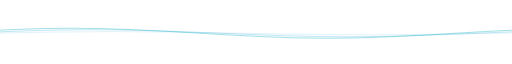
t = 0.00 s
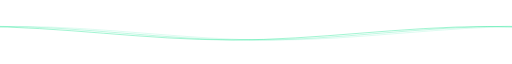
t = 0.75 s
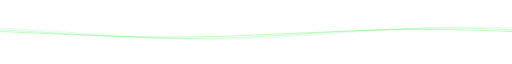
t = 1.25 s
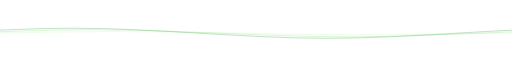
t = 2.00 s
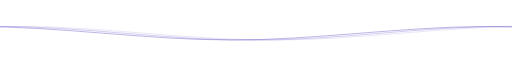
t = 2.75 s
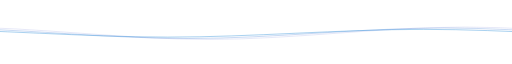
t = 3.25 s

The animated SVG that drew these frames (rendered in a browser with its animation timeline set to each time). Animation: 30 SMIL elements (animate=20,animateTransform=10); one cycle of 4.00 s, repeats indefinitely.

<svg xmlns="http://www.w3.org/2000/svg" viewBox="0 0 1440 77" preserveAspectRatio="xMidYMid" width="1440" height="77" style="shape-rendering: auto; display: block; background: transparent;" xmlns:xlink="http://www.w3.org/1999/xlink"><g><path d="M0 22.5c240 0 480 39 720 39c240 0 480 -39 720 -39c240 0 480 39 720 39c240 0 480 -39 720 -39" fill="none" stroke="#6252c5" stroke-opacity="0" stroke-width="2">
  <animate attributeName="d" calcMode="spline" repeatCount="indefinite" dur="4s" begin="0s" keySplines="0.5 0 0.5 1;0.5 0 0.5 1" keyTimes="0;0.5;1" values="M0 22.5c240 0 480 39 720 39c240 0 480 -39 720 -39c240 0 480 39 720 39c240 0 480 -39 720 -39;M0 61.5c240 0 480 -39 720 -39c240 0 480 39 720 39c240 0 480 -39 720 -39c240 0 480 39 720 39;M0 22.5c240 0 480 39 720 39c240 0 480 -39 720 -39c240 0 480 39 720 39c240 0 480 -39 720 -39"></animate>
  <animateTransform attributeName="transform" type="translate" repeatCount="indefinite" dur="4s" begin="0s" keyTimes="0;1" values="0 0;-1440 0"></animateTransform>
  <animate attributeName="stroke" calcMode="spline" keySplines="0.5 0 0.5 1;0.5 0 0.5 1;0.5 0 0.5 1;0.5 0 0.5 1" repeatCount="indefinite" dur="4s" begin="0s" keyTimes="0.00;0.25;0.50;0.75;1.00" values="#6252c5;#2a9fde;#21e499;#7ff658;#6252c5"></animate>
</path><path d="M0 22.5c240 0 480 39 720 39c240 0 480 -39 720 -39c240 0 480 39 720 39c240 0 480 -39 720 -39" fill="none" stroke="#6252c5" stroke-opacity="0" stroke-width="2">
  <animate attributeName="d" calcMode="spline" repeatCount="indefinite" dur="4s" begin="-0.16000000000000003s" keySplines="0.5 0 0.5 1;0.5 0 0.5 1" keyTimes="0;0.5;1" values="M0 22.5c240 0 480 39 720 39c240 0 480 -39 720 -39c240 0 480 39 720 39c240 0 480 -39 720 -39;M0 61.5c240 0 480 -39 720 -39c240 0 480 39 720 39c240 0 480 -39 720 -39c240 0 480 39 720 39;M0 22.5c240 0 480 39 720 39c240 0 480 -39 720 -39c240 0 480 39 720 39c240 0 480 -39 720 -39"></animate>
  <animateTransform attributeName="transform" type="translate" repeatCount="indefinite" dur="4s" begin="-0.16000000000000003s" keyTimes="0;1" values="0 0;-1440 0"></animateTransform>
  <animate attributeName="stroke" calcMode="spline" keySplines="0.5 0 0.5 1;0.5 0 0.5 1;0.5 0 0.5 1;0.5 0 0.5 1" repeatCount="indefinite" dur="4s" begin="-0.16000000000000003s" keyTimes="0.00;0.25;0.50;0.75;1.00" values="#6252c5;#2a9fde;#21e499;#7ff658;#6252c5"></animate>
</path><path d="M0 22.5c240 0 480 39 720 39c240 0 480 -39 720 -39c240 0 480 39 720 39c240 0 480 -39 720 -39" fill="none" stroke="#6252c5" stroke-opacity="0" stroke-width="2">
  <animate attributeName="d" calcMode="spline" repeatCount="indefinite" dur="4s" begin="-0.32000000000000006s" keySplines="0.5 0 0.5 1;0.5 0 0.5 1" keyTimes="0;0.5;1" values="M0 22.5c240 0 480 39 720 39c240 0 480 -39 720 -39c240 0 480 39 720 39c240 0 480 -39 720 -39;M0 61.5c240 0 480 -39 720 -39c240 0 480 39 720 39c240 0 480 -39 720 -39c240 0 480 39 720 39;M0 22.5c240 0 480 39 720 39c240 0 480 -39 720 -39c240 0 480 39 720 39c240 0 480 -39 720 -39"></animate>
  <animateTransform attributeName="transform" type="translate" repeatCount="indefinite" dur="4s" begin="-0.32000000000000006s" keyTimes="0;1" values="0 0;-1440 0"></animateTransform>
  <animate attributeName="stroke" calcMode="spline" keySplines="0.5 0 0.5 1;0.5 0 0.5 1;0.5 0 0.5 1;0.5 0 0.5 1" repeatCount="indefinite" dur="4s" begin="-0.32000000000000006s" keyTimes="0.00;0.25;0.50;0.75;1.00" values="#6252c5;#2a9fde;#21e499;#7ff658;#6252c5"></animate>
</path><path d="M0 22.5c240 0 480 39 720 39c240 0 480 -39 720 -39c240 0 480 39 720 39c240 0 480 -39 720 -39" fill="none" stroke="#6252c5" stroke-opacity="0" stroke-width="2">
  <animate attributeName="d" calcMode="spline" repeatCount="indefinite" dur="4s" begin="-0.48s" keySplines="0.5 0 0.5 1;0.5 0 0.5 1" keyTimes="0;0.5;1" values="M0 22.5c240 0 480 39 720 39c240 0 480 -39 720 -39c240 0 480 39 720 39c240 0 480 -39 720 -39;M0 61.5c240 0 480 -39 720 -39c240 0 480 39 720 39c240 0 480 -39 720 -39c240 0 480 39 720 39;M0 22.5c240 0 480 39 720 39c240 0 480 -39 720 -39c240 0 480 39 720 39c240 0 480 -39 720 -39"></animate>
  <animateTransform attributeName="transform" type="translate" repeatCount="indefinite" dur="4s" begin="-0.48s" keyTimes="0;1" values="0 0;-1440 0"></animateTransform>
  <animate attributeName="stroke" calcMode="spline" keySplines="0.5 0 0.5 1;0.5 0 0.5 1;0.5 0 0.5 1;0.5 0 0.5 1" repeatCount="indefinite" dur="4s" begin="-0.48s" keyTimes="0.00;0.25;0.50;0.75;1.00" values="#6252c5;#2a9fde;#21e499;#7ff658;#6252c5"></animate>
</path><path d="M0 22.5c240 0 480 39 720 39c240 0 480 -39 720 -39c240 0 480 39 720 39c240 0 480 -39 720 -39" fill="none" stroke="#6252c5" stroke-opacity="0" stroke-width="2">
  <animate attributeName="d" calcMode="spline" repeatCount="indefinite" dur="4s" begin="-0.6400000000000001s" keySplines="0.5 0 0.5 1;0.5 0 0.5 1" keyTimes="0;0.5;1" values="M0 22.5c240 0 480 39 720 39c240 0 480 -39 720 -39c240 0 480 39 720 39c240 0 480 -39 720 -39;M0 61.5c240 0 480 -39 720 -39c240 0 480 39 720 39c240 0 480 -39 720 -39c240 0 480 39 720 39;M0 22.5c240 0 480 39 720 39c240 0 480 -39 720 -39c240 0 480 39 720 39c240 0 480 -39 720 -39"></animate>
  <animateTransform attributeName="transform" type="translate" repeatCount="indefinite" dur="4s" begin="-0.6400000000000001s" keyTimes="0;1" values="0 0;-1440 0"></animateTransform>
  <animate attributeName="stroke" calcMode="spline" keySplines="0.5 0 0.5 1;0.5 0 0.5 1;0.5 0 0.5 1;0.5 0 0.5 1" repeatCount="indefinite" dur="4s" begin="-0.6400000000000001s" keyTimes="0.00;0.25;0.50;0.75;1.00" values="#6252c5;#2a9fde;#21e499;#7ff658;#6252c5"></animate>
</path><path d="M0 22.5c240 0 480 39 720 39c240 0 480 -39 720 -39c240 0 480 39 720 39c240 0 480 -39 720 -39" fill="none" stroke="#6252c5" stroke-opacity="0" stroke-width="2">
  <animate attributeName="d" calcMode="spline" repeatCount="indefinite" dur="4s" begin="-0.8s" keySplines="0.5 0 0.5 1;0.5 0 0.5 1" keyTimes="0;0.5;1" values="M0 22.5c240 0 480 39 720 39c240 0 480 -39 720 -39c240 0 480 39 720 39c240 0 480 -39 720 -39;M0 61.5c240 0 480 -39 720 -39c240 0 480 39 720 39c240 0 480 -39 720 -39c240 0 480 39 720 39;M0 22.5c240 0 480 39 720 39c240 0 480 -39 720 -39c240 0 480 39 720 39c240 0 480 -39 720 -39"></animate>
  <animateTransform attributeName="transform" type="translate" repeatCount="indefinite" dur="4s" begin="-0.8s" keyTimes="0;1" values="0 0;-1440 0"></animateTransform>
  <animate attributeName="stroke" calcMode="spline" keySplines="0.5 0 0.5 1;0.5 0 0.5 1;0.5 0 0.5 1;0.5 0 0.5 1" repeatCount="indefinite" dur="4s" begin="-0.8s" keyTimes="0.00;0.25;0.50;0.75;1.00" values="#6252c5;#2a9fde;#21e499;#7ff658;#6252c5"></animate>
</path><path d="M0 22.5c240 0 480 39 720 39c240 0 480 -39 720 -39c240 0 480 39 720 39c240 0 480 -39 720 -39" fill="none" stroke="#6252c5" stroke-opacity="0" stroke-width="2">
  <animate attributeName="d" calcMode="spline" repeatCount="indefinite" dur="4s" begin="-0.96s" keySplines="0.5 0 0.5 1;0.5 0 0.5 1" keyTimes="0;0.5;1" values="M0 22.5c240 0 480 39 720 39c240 0 480 -39 720 -39c240 0 480 39 720 39c240 0 480 -39 720 -39;M0 61.5c240 0 480 -39 720 -39c240 0 480 39 720 39c240 0 480 -39 720 -39c240 0 480 39 720 39;M0 22.5c240 0 480 39 720 39c240 0 480 -39 720 -39c240 0 480 39 720 39c240 0 480 -39 720 -39"></animate>
  <animateTransform attributeName="transform" type="translate" repeatCount="indefinite" dur="4s" begin="-0.96s" keyTimes="0;1" values="0 0;-1440 0"></animateTransform>
  <animate attributeName="stroke" calcMode="spline" keySplines="0.5 0 0.5 1;0.5 0 0.5 1;0.5 0 0.5 1;0.5 0 0.5 1" repeatCount="indefinite" dur="4s" begin="-0.96s" keyTimes="0.00;0.25;0.50;0.75;1.00" values="#6252c5;#2a9fde;#21e499;#7ff658;#6252c5"></animate>
</path><path d="M0 22.5c240 0 480 39 720 39c240 0 480 -39 720 -39c240 0 480 39 720 39c240 0 480 -39 720 -39" fill="none" stroke="#6252c5" stroke-opacity="0.2" stroke-width="2">
  <animate attributeName="d" calcMode="spline" repeatCount="indefinite" dur="4s" begin="-1.1199999999999999s" keySplines="0.5 0 0.5 1;0.5 0 0.5 1" keyTimes="0;0.5;1" values="M0 22.5c240 0 480 39 720 39c240 0 480 -39 720 -39c240 0 480 39 720 39c240 0 480 -39 720 -39;M0 61.5c240 0 480 -39 720 -39c240 0 480 39 720 39c240 0 480 -39 720 -39c240 0 480 39 720 39;M0 22.5c240 0 480 39 720 39c240 0 480 -39 720 -39c240 0 480 39 720 39c240 0 480 -39 720 -39"></animate>
  <animateTransform attributeName="transform" type="translate" repeatCount="indefinite" dur="4s" begin="-1.1199999999999999s" keyTimes="0;1" values="0 0;-1440 0"></animateTransform>
  <animate attributeName="stroke" calcMode="spline" keySplines="0.5 0 0.5 1;0.5 0 0.5 1;0.5 0 0.5 1;0.5 0 0.5 1" repeatCount="indefinite" dur="4s" begin="-1.1199999999999999s" keyTimes="0.00;0.25;0.50;0.75;1.00" values="#6252c5;#2a9fde;#21e499;#7ff658;#6252c5"></animate>
</path><path d="M0 22.5c240 0 480 39 720 39c240 0 480 -39 720 -39c240 0 480 39 720 39c240 0 480 -39 720 -39" fill="none" stroke="#6252c5" stroke-opacity="0.4" stroke-width="2">
  <animate attributeName="d" calcMode="spline" repeatCount="indefinite" dur="4s" begin="-1.2800000000000002s" keySplines="0.5 0 0.5 1;0.5 0 0.5 1" keyTimes="0;0.5;1" values="M0 22.5c240 0 480 39 720 39c240 0 480 -39 720 -39c240 0 480 39 720 39c240 0 480 -39 720 -39;M0 61.5c240 0 480 -39 720 -39c240 0 480 39 720 39c240 0 480 -39 720 -39c240 0 480 39 720 39;M0 22.5c240 0 480 39 720 39c240 0 480 -39 720 -39c240 0 480 39 720 39c240 0 480 -39 720 -39"></animate>
  <animateTransform attributeName="transform" type="translate" repeatCount="indefinite" dur="4s" begin="-1.2800000000000002s" keyTimes="0;1" values="0 0;-1440 0"></animateTransform>
  <animate attributeName="stroke" calcMode="spline" keySplines="0.5 0 0.5 1;0.5 0 0.5 1;0.5 0 0.5 1;0.5 0 0.5 1" repeatCount="indefinite" dur="4s" begin="-1.2800000000000002s" keyTimes="0.00;0.25;0.50;0.75;1.00" values="#6252c5;#2a9fde;#21e499;#7ff658;#6252c5"></animate>
</path><path d="M0 22.5c240 0 480 39 720 39c240 0 480 -39 720 -39c240 0 480 39 720 39c240 0 480 -39 720 -39" fill="none" stroke="#6252c5" stroke-opacity="0.6" stroke-width="2">
  <animate attributeName="d" calcMode="spline" repeatCount="indefinite" dur="4s" begin="-1.4400000000000002s" keySplines="0.5 0 0.5 1;0.5 0 0.5 1" keyTimes="0;0.5;1" values="M0 22.5c240 0 480 39 720 39c240 0 480 -39 720 -39c240 0 480 39 720 39c240 0 480 -39 720 -39;M0 61.5c240 0 480 -39 720 -39c240 0 480 39 720 39c240 0 480 -39 720 -39c240 0 480 39 720 39;M0 22.5c240 0 480 39 720 39c240 0 480 -39 720 -39c240 0 480 39 720 39c240 0 480 -39 720 -39"></animate>
  <animateTransform attributeName="transform" type="translate" repeatCount="indefinite" dur="4s" begin="-1.4400000000000002s" keyTimes="0;1" values="0 0;-1440 0"></animateTransform>
  <animate attributeName="stroke" calcMode="spline" keySplines="0.5 0 0.5 1;0.5 0 0.5 1;0.5 0 0.5 1;0.5 0 0.5 1" repeatCount="indefinite" dur="4s" begin="-1.4400000000000002s" keyTimes="0.00;0.25;0.50;0.75;1.00" values="#6252c5;#2a9fde;#21e499;#7ff658;#6252c5"></animate>
</path><g></g></g><!-- [ldio] generated by https://loading.io --></svg>
